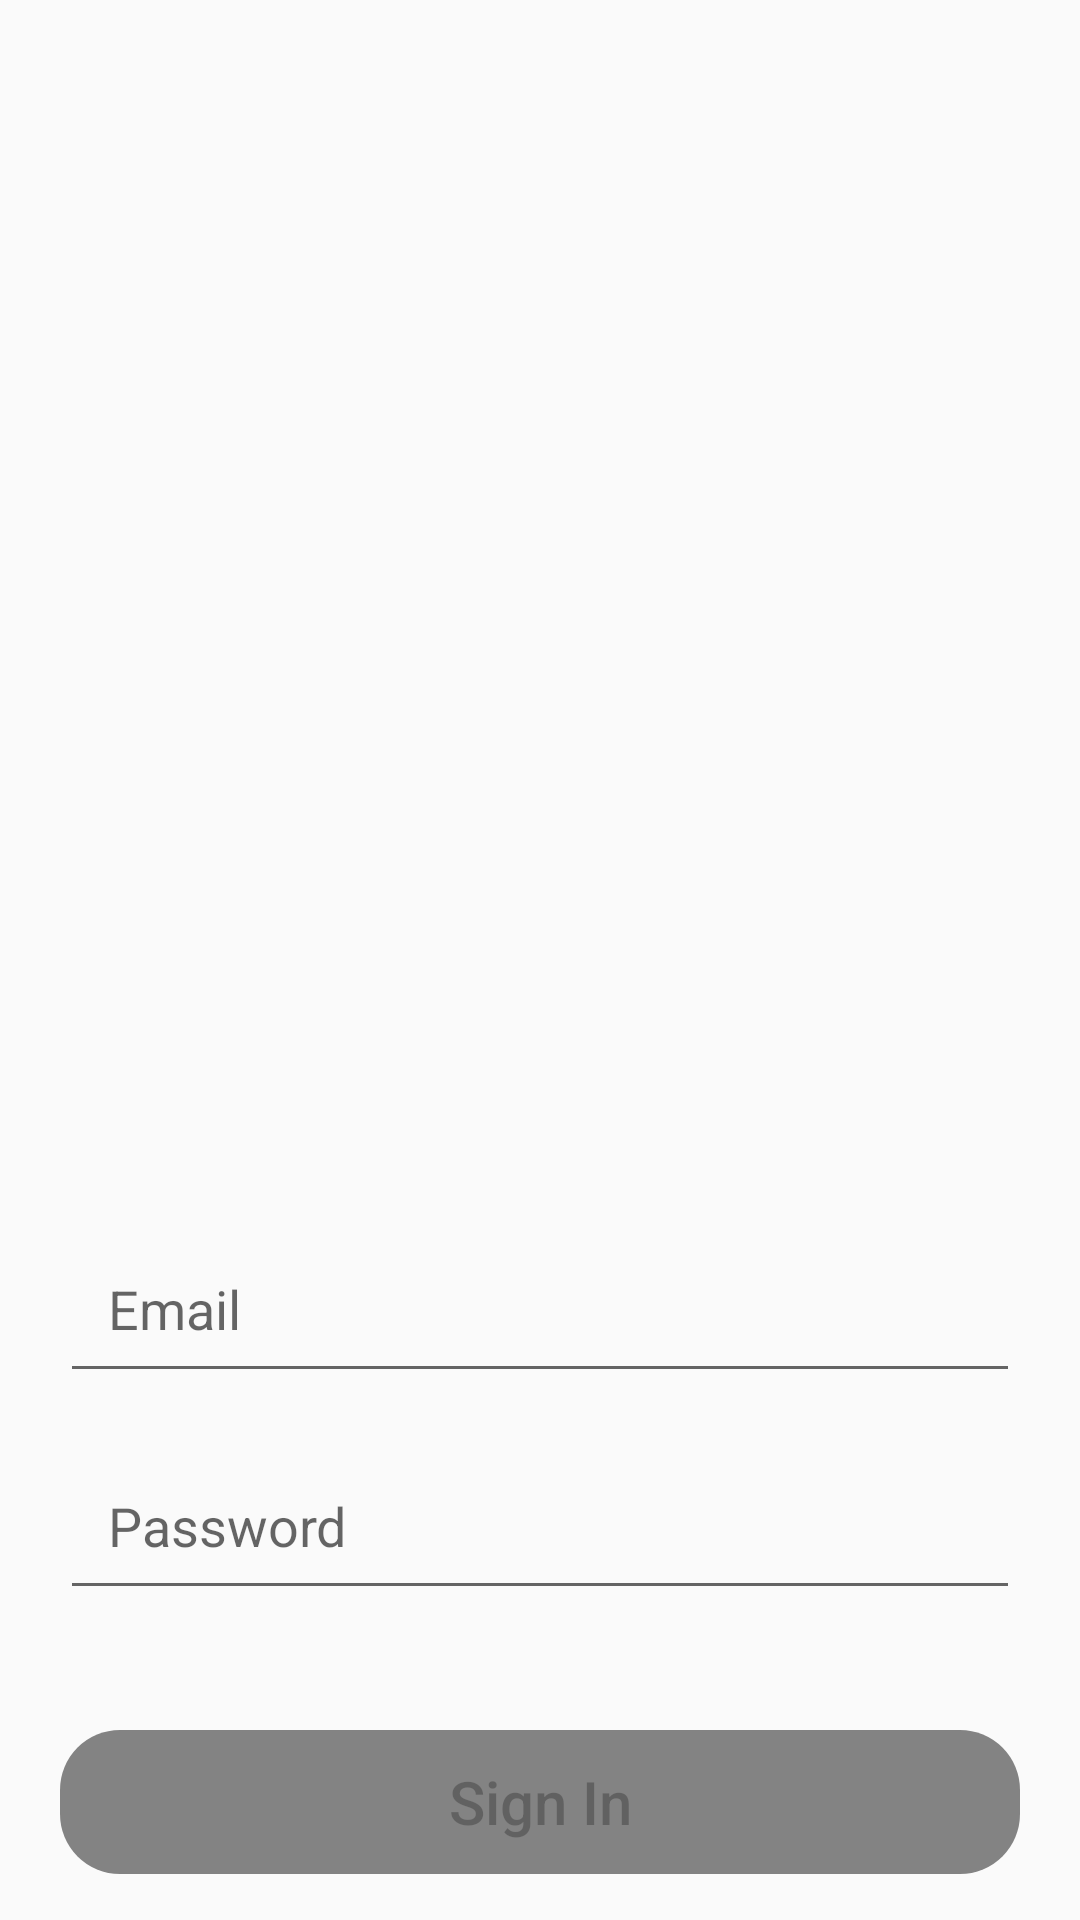

Write the Android layout XML for this screen, with the resource values it uses.
<!-- AndroidManifest.xml: application theme Theme.Messenger -->
<!-- res/layout/activity_sign_in.xml -->
<?xml version="1.0" encoding="utf-8"?>
<LinearLayout xmlns:android="http://schemas.android.com/apk/res/android"
    xmlns:tools="http://schemas.android.com/tools"
    android:layout_width="match_parent"
    android:layout_height="match_parent"
    android:orientation="vertical"
    tools:context=".SignInActivity">

    <ImageView
        android:layout_width="250dp"
        android:layout_height="250dp"
        android:layout_gravity="center"
        android:layout_marginTop="40dp"
        android:src="@drawable/messenger" />

    <ProgressBar
        android:id="@+id/signInProgressBar"
        style="?android:attr/progressBarStyle"
        android:layout_width="wrap_content"
        android:layout_height="wrap_content"
        android:layout_gravity="center"
        android:layout_marginTop="40dp"
        android:visibility="invisible" />

    <EditText
        android:id="@+id/edtEmailSignIn"
        android:layout_width="match_parent"
        android:layout_height="wrap_content"
        android:layout_marginStart="20dp"
        android:layout_marginTop="30dp"
        android:layout_marginEnd="20dp"
        android:hint="Email"
        android:inputType="textEmailAddress"
        android:padding="16dp" />

    <EditText
        android:id="@+id/edtPasswordSignIn"
        android:layout_width="match_parent"
        android:layout_height="wrap_content"
        android:layout_marginStart="20dp"
        android:layout_marginTop="16dp"
        android:layout_marginEnd="20dp"
        android:hint="Password"
        android:inputType="textPassword"
        android:padding="16dp" />

    <Button
        android:id="@+id/btnSignInSignIn"
        android:layout_width="match_parent"
        android:layout_height="wrap_content"
        android:layout_marginStart="20dp"
        android:layout_marginTop="40dp"
        android:layout_marginEnd="20dp"
        android:background="@drawable/button_sign_in"
        android:enabled="false"
        android:text="Sign In"
        android:textAllCaps="false"
        android:textSize="20sp" />

    <Button
        android:id="@+id/btnToSignUp"
        android:layout_width="match_parent"
        android:layout_height="wrap_content"
        android:layout_marginStart="20dp"
        android:layout_marginTop="16dp"
        android:layout_marginEnd="20dp"
        android:background="@drawable/button_new_account"
        android:text="Create New Account"
        android:textAllCaps="false"
        android:textSize="20sp" />

    <TextView
        android:layout_width="wrap_content"
        android:layout_height="wrap_content"
        android:layout_gravity="center"
        android:layout_marginTop="8dp"
        android:text="You will not be creating a Facebook profile" />

    <TextView
        android:layout_width="wrap_content"
        android:layout_height="wrap_content"
        android:layout_gravity="center"
        android:layout_marginTop="16dp"
        android:text="FORGET PASSWORD"
        android:textColor="@color/black"
        android:textStyle="bold" />


</LinearLayout>
<!-- resources referenced by this layout -->
<resources>
  <color name="black">#FF000000</color>
  <!-- drawable button_new_account (drawable) -->
  <?xml version="1.0" encoding="utf-8"?>
  <selector xmlns:android="http://schemas.android.com/apk/res/android">
      <item>
          <shape>
              <solid android:color="#7CFB4D"/>
              <corners android:radius="20dp"/>
          </shape>
      </item>
  </selector>
  <!-- drawable button_sign_in (drawable) -->
  <?xml version="1.0" encoding="utf-8"?>
  <selector xmlns:android="http://schemas.android.com/apk/res/android">
  <item android:state_enabled="true" android:state_pressed="false">
      <shape>
          <solid android:color="@color/ColorBlue"/>
          <corners android:radius="20dp"/>
      </shape>
  </item>
      <item android:state_enabled="true" android:state_pressed="true">
          <shape>
              <solid android:color="@color/ColorBlue"/>
              <corners android:radius="20dp"/>
          </shape>
      </item>
      <item>
          <shape>
              <solid android:color="@color/ColorGray"/>
              <corners android:radius="20dp"/>
          </shape>
  
      </item>
  </selector>
  <style name="Theme.Messenger" parent="Theme.AppCompat.DayNight.NoActionBar">
          
          <item name="colorPrimary">@color/purple_500</item>
          <item name="colorPrimaryVariant">@color/ColorBlue</item>
          <item name="colorOnPrimary">@color/white</item>
          
          <item name="colorSecondary">@color/teal_200</item>
          <item name="colorSecondaryVariant">@color/teal_700</item>
          <item name="colorOnSecondary">@color/black</item>
          
          <item name="android:statusBarColor" tools:targetApi="l">?attr/colorPrimaryVariant</item>
          
      </style>
  <color name="ColorBlue">#0198ff</color>
  <color name="ColorGray">#838383</color>
  <color name="purple_500">#838383</color>
  <color name="white">#FFFFFFFF</color>
  <color name="teal_200">#FF03DAC5</color>
  <color name="teal_700">#FF018786</color>
</resources>
